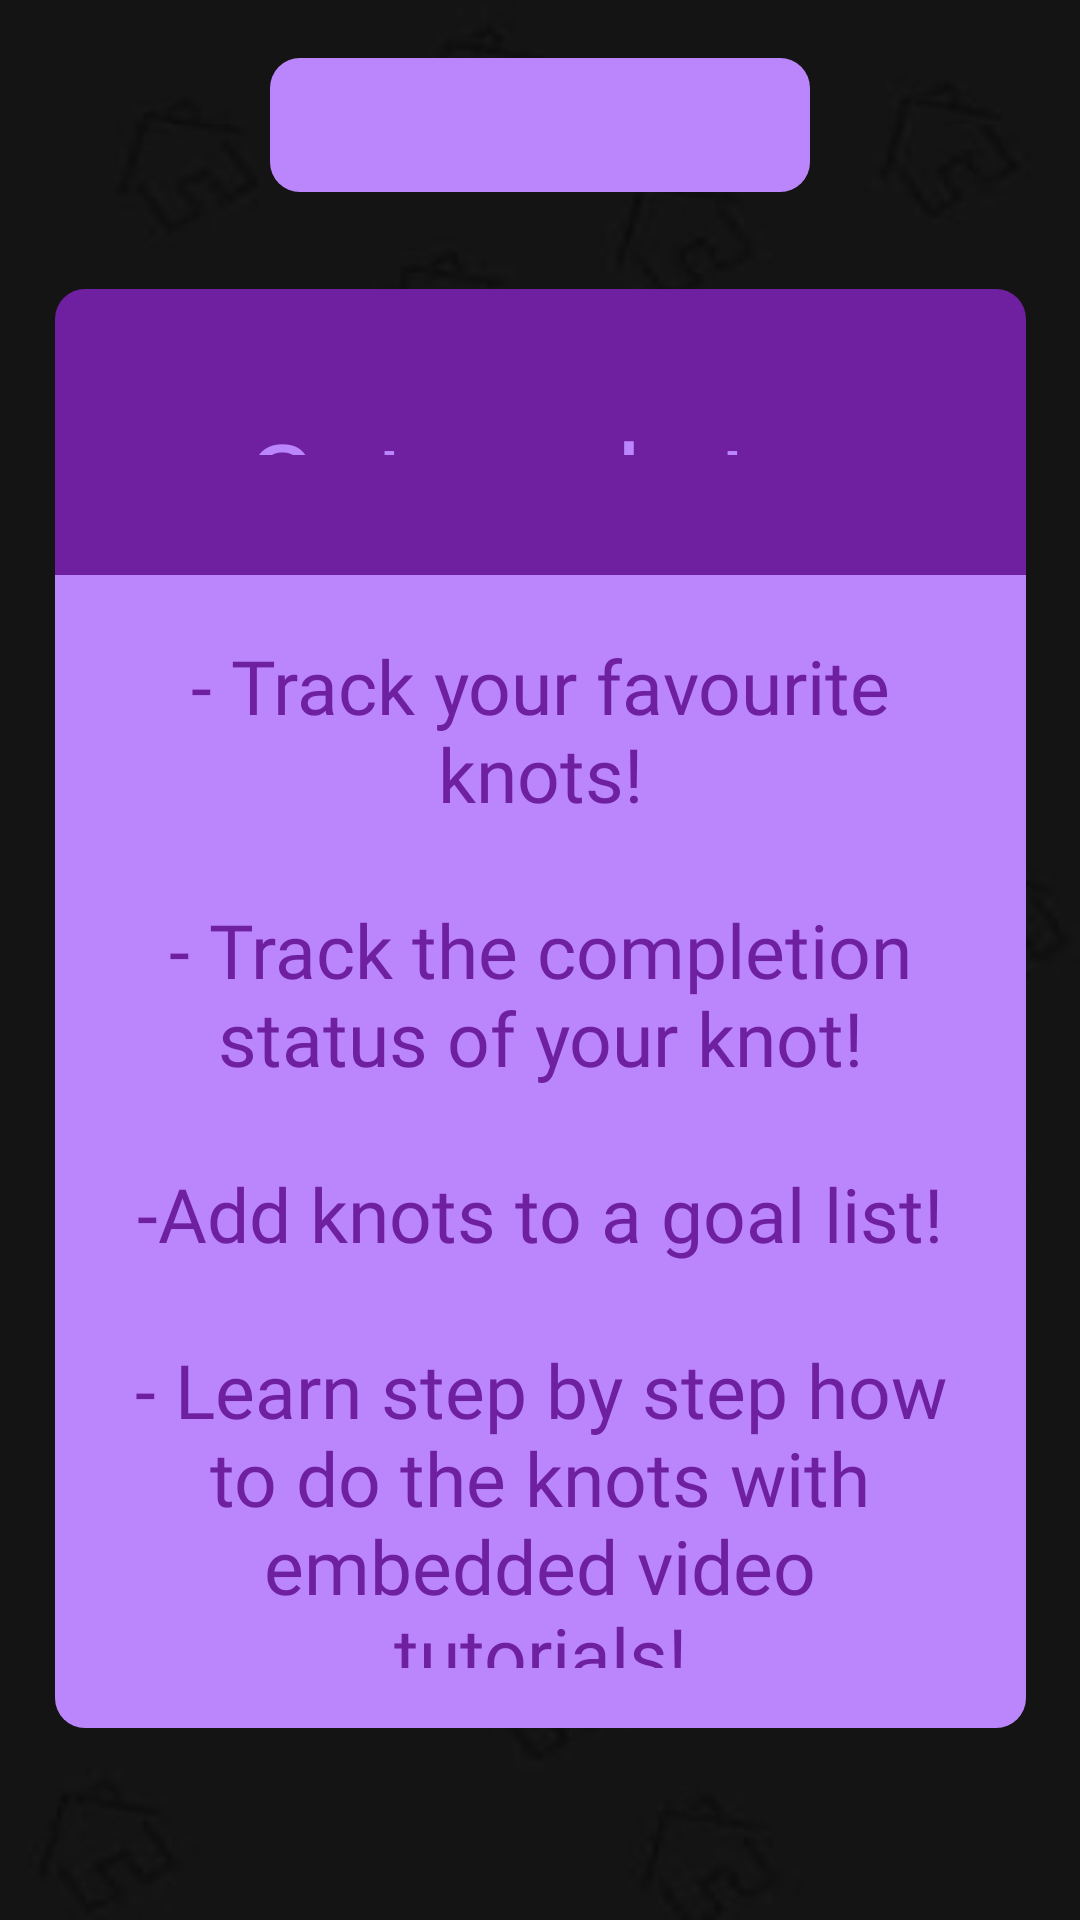

Produce the Android XML layout that renders to this screen, including the resource entries it uses.
<!-- AndroidManifest.xml: application theme Theme.BrightSolutions_KnotTracker -->
<!-- res/layout/fragment_home.xml -->
<?xml version="1.0" encoding="utf-8"?>
<androidx.constraintlayout.widget.ConstraintLayout
    xmlns:android="http://schemas.android.com/apk/res/android"
    xmlns:app="http://schemas.android.com/apk/res-auto"
    xmlns:tools="http://schemas.android.com/tools"
    android:layout_width="match_parent"
    android:layout_height="match_parent"
    android:layout_marginTop="40dp"
    android:layout_marginBottom="40dp"
    android:background="@drawable/home_bg"
    tools:context=".HomeFragment"
    android:orientation="vertical"
    tools:ignore="Overdraw">

    <TextView
        android:id="@+id/textViewWelcomeUser"
        android:layout_width="0dp"
        android:layout_height="0dp"
        android:background="@drawable/home_header_text"
        android:elevation="10dp"
        android:fontFamily="@font/oxanium_bold"
        android:layout_gravity="center"
        android:gravity="center"
        android:maxLines="1"
        android:padding="10sp"
        android:textColor="@color/scouts_purple"
        android:textSize="25sp"
        app:layout_constraintBottom_toBottomOf="@id/horizontalGuideLine10percent"
        app:layout_constraintEnd_toEndOf="@id/verticalGuideLine75percent"
        app:layout_constraintStart_toStartOf="@id/verticalGuideLine25percent"
        app:layout_constraintTop_toTopOf="@id/horizontalGuideLine3percent" />

    <TextView
        android:layout_width="0dp"
        android:layout_height="0dp"
        android:textAlignment="center"
        android:text="@string/get_ready_to"
        android:elevation="10dp"
        android:padding="40dp"
        android:textSize="35sp"
        android:textColor="@color/purple_200"
        android:fontFamily="@font/oxanium_bold"
        android:background="@drawable/title_bg"
        app:layout_constraintBottom_toBottomOf="@id/horizontalGuideLine30percent"
        app:layout_constraintEnd_toEndOf="@id/verticalGuideLine95percent"
        app:layout_constraintStart_toStartOf="@id/verticalGuideLine5percent"
        app:layout_constraintTop_toBottomOf="@+id/horizontalGuideLine15percent" />

    <TextView
        android:layout_width="0dp"
        android:layout_height="0dp"
        android:textAlignment="center"
        android:text="@string/track_your_favourite_knots_n_n_track_the_completion_status_of_your_knot_n_n_add_knots_to_a_goal_list_n_n_learn_step_by_step_how_to_do_the_knots_with_embedded_video_tutorials_n_n_n_nstart_your_pioneering_journey_with_knottracker"
        android:elevation="10dp"
        android:padding="20dp"
        android:textSize="25sp"
        android:textColor="@color/scouts_purple"
        android:fontFamily="@font/oxanium_bold"
        android:background="@drawable/home_text"
        app:layout_constraintBottom_toBottomOf="@id/horizontalGuideLine90percent"
        app:layout_constraintEnd_toEndOf="@id/verticalGuideLine95percent"
        app:layout_constraintStart_toStartOf="@id/verticalGuideLine5percent"
        app:layout_constraintTop_toBottomOf="@+id/horizontalGuideLine30percent" />

    
    <androidx.constraintlayout.widget.Guideline
        android:id="@+id/verticalGuideLine5percent"
        android:layout_width="wrap_content"
        android:layout_height="wrap_content"
        android:orientation="vertical"
        app:layout_constraintGuide_percent="0.05109489" />

    <androidx.constraintlayout.widget.Guideline
        android:id="@+id/verticalGuideLine25percent"
        android:layout_width="wrap_content"
        android:layout_height="wrap_content"
        android:orientation="vertical"
        app:layout_constraintGuide_percent="0.25" />

    <androidx.constraintlayout.widget.Guideline
        android:id="@+id/verticalGuideLine75percent"
        android:layout_width="wrap_content"
        android:layout_height="wrap_content"
        android:orientation="vertical"
        app:layout_constraintGuide_percent="0.75" />

    <androidx.constraintlayout.widget.Guideline
        android:id="@+id/verticalGuideLine95percent"
        android:layout_width="wrap_content"
        android:layout_height="wrap_content"
        android:orientation="vertical"
        app:layout_constraintGuide_percent="0.95" />

    
    <androidx.constraintlayout.widget.Guideline
        android:id="@+id/horizontalGuideLine3percent"
        android:layout_width="wrap_content"
        android:layout_height="wrap_content"
        android:orientation="horizontal"
        app:layout_constraintGuide_percent="0.03" />

    <androidx.constraintlayout.widget.Guideline
        android:id="@+id/horizontalGuideLine10percent"
        android:layout_width="wrap_content"
        android:layout_height="wrap_content"
        android:orientation="horizontal"
        app:layout_constraintGuide_percent="0.10" />

    <androidx.constraintlayout.widget.Guideline
        android:id="@+id/horizontalGuideLine15percent"
        android:layout_width="wrap_content"
        android:layout_height="wrap_content"
        android:orientation="horizontal"
        app:layout_constraintGuide_percent="0.15043157" />

    <androidx.constraintlayout.widget.Guideline
        android:id="@+id/horizontalGuideLine30percent"
        android:layout_width="wrap_content"
        android:layout_height="wrap_content"
        android:orientation="horizontal"
        app:layout_constraintGuide_percent="0.29963008" />

    <androidx.constraintlayout.widget.Guideline
        android:id="@+id/horizontalGuideLine90percent"
        android:layout_width="wrap_content"
        android:layout_height="wrap_content"
        android:orientation="horizontal"
        app:layout_constraintGuide_percent="0.9001233" />





</androidx.constraintlayout.widget.ConstraintLayout>
<!-- resources referenced by this layout -->
<resources>
  <color name="purple_200">#FFBB86FC</color>
  <color name="scouts_purple">#6E20A0</color>
  <!-- drawable home_bg: jpg bitmap (drawable, 27435 bytes) -->
  <!-- drawable home_header_text (drawable) -->
  <shape xmlns:android="http://schemas.android.com/apk/res/android"
      android:shape="rectangle">
  
      
      <solid android:color="@color/purple_200"/>
      <corners android:topLeftRadius="10dp"
          android:bottomRightRadius="10dp"
          android:topRightRadius="10dp"
               android:bottomLeftRadius="10dp"/>
  
  </shape>
  <!-- drawable home_text (drawable) -->
  <shape xmlns:android="http://schemas.android.com/apk/res/android"
      android:shape="rectangle">
  
      
      <solid android:color="@color/purple_200"/>
      <corners android:bottomRightRadius="10dp"
               android:bottomLeftRadius="10dp"/>
  
  </shape>
  <!-- drawable title_bg (drawable) -->
  <shape xmlns:android="http://schemas.android.com/apk/res/android"
      android:shape="rectangle">
  
      
      <solid android:color="@color/scouts_purple"/>
      <corners android:topLeftRadius="10dp"
          android:topRightRadius="10dp" />
  
  </shape>
  <string name="get_ready_to">Get ready to:</string>
  <string name="track_your_favourite_knots_n_n_track_the_completion_status_of_your_knot_n_n_add_knots_to_a_goal_list_n_n_learn_step_by_step_how_to_do_the_knots_with_embedded_video_tutorials_n_n_n_nstart_your_pioneering_journey_with_knottracker">- Track your favourite knots!\n\n- Track the completion status of your knot!\n\n-Add knots to a goal list!\n\n- Learn step by step how to do the knots with embedded video tutorials!\n\n\n\nStart your pioneering journey with KnotTracker!</string>
  <style name="Theme.BrightSolutions_KnotTracker" parent="Theme.MaterialComponents.DayNight.NoActionBar">
          
          <item name="colorPrimary">@color/scouts_purple</item>
          <item name="colorPrimaryVariant">@color/purple_700</item>
          <item name="colorOnPrimary">@color/white</item>
          
          <item name="colorSecondary">@color/teal_200</item>
          <item name="colorSecondaryVariant">@color/teal_700</item>
          <item name="colorOnSecondary">@color/black</item>
          
          <item name="android:statusBarColor">@color/dark_charcoal</item>
          
      </style>
  <color name="purple_700">#FF3700B3</color>
  <color name="white">#FFFFFFFF</color>
  <color name="teal_200">#FF03DAC5</color>
  <color name="teal_700">#FF018786</color>
  <color name="black">#FF000000</color>
  <color name="dark_charcoal">#0E0E0E</color>
</resources>
